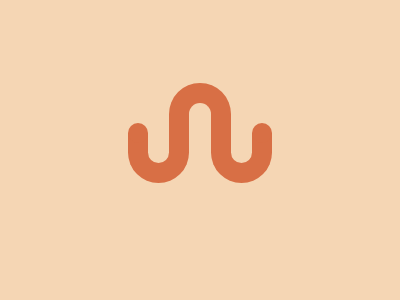

Write the HTML and CSS that draws this image.

<!DOCTYPE html>
<html lang="en">

<head>
    <meta charset="UTF-8">
    <meta http-equiv="X-UA-Compatible" content="IE=edge">
    <meta name="viewport" content="width=device-width, initial-scale=1.0">
    <title>Wiggly Moustach</title>
</head>

<body>
    <div id="left">
        <div class="round left-round"></div>
    </div>
    <div id="center"></div>
    <div id="right">
        <div class="round right-round"></div>
    </div>
    <style>
        body {
            background: #F5D6B4;
            display: flex;
            justify-content: center;
            align-items: center;
            padding: 100px;
        }

        #left,
        #center,
        #right {
            height: 30px;
            width: 60px;
            border: 20px solid #D86F45
        }

        #left,
        #right {
            position: relative;
            top: 25px;
            border-top: 0px;
            border-bottom-left-radius: 150px;
            border-bottom-right-radius: 150px;
        }

        #left {
            left: 20px;
        }

        #right {
            right: 20px;
        }

        #center {
            position: relative;
            bottom: 25px;
            border-bottom: 0px;
            border-top-left-radius: 150px;
            border-top-right-radius: 150px;
        }

        .round {
            height: 20px;
            position: absolute;
            width: 20px;
            border-radius: 50%;
            background: #D86F45;
        }

        .left-round {
            bottom: 20px;
            left: -20px
        }

        .right-round {
            bottom: 20px;
            right: -20px;
        }
    </style>
</body>

</html>